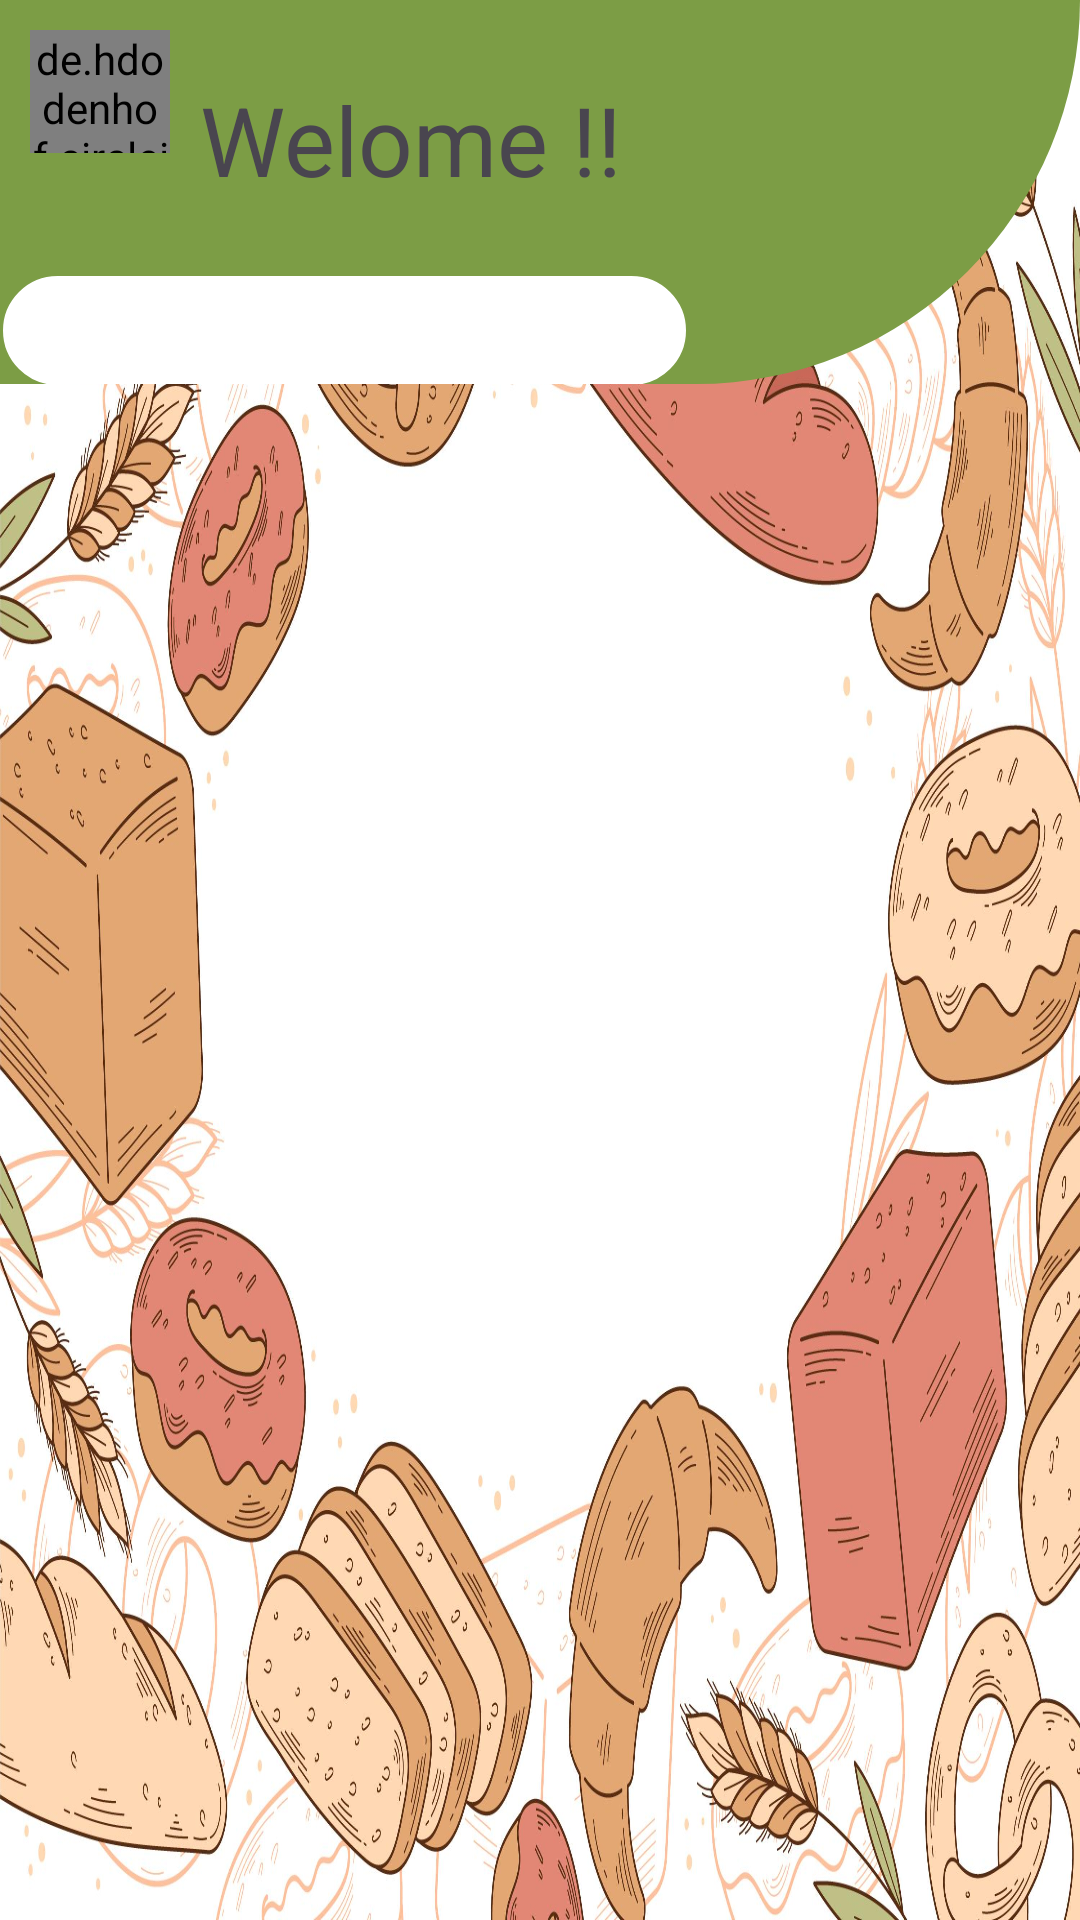

Android layout source for this screen:
<!-- AndroidManifest.xml: application theme Theme.MyApplication -->
<!-- res/layout/activity_customer_dashboard.xml -->
<?xml version="1.0" encoding="utf-8"?>
<androidx.constraintlayout.widget.ConstraintLayout xmlns:android="http://schemas.android.com/apk/res/android"
    xmlns:app="http://schemas.android.com/apk/res-auto"
    xmlns:tools="http://schemas.android.com/tools"
    android:id="@+id/main"
    android:layout_width="match_parent"
    android:layout_height="match_parent"
    android:background="@drawable/pink_pic"
    tools:context=".customer_dashboard">




    <androidx.constraintlayout.widget.ConstraintLayout
        android:layout_width="match_parent"
        android:layout_height="0dp"
        android:background="@drawable/banner"
        android:id="@+id/top"
        app:layout_constraintHeight_percent="0.2"
        app:layout_constraintStart_toStartOf="parent"
        app:layout_constraintTop_toTopOf="parent">
        <de.hdodenhof.circleimageview.CircleImageView
            android:layout_width="0dp"
            android:layout_height="0dp"
            app:layout_constraintHeight_percent="0.32"
            app:layout_constraintStart_toStartOf="parent"
            app:layout_constraintTop_toTopOf="parent"
            android:layout_marginTop="10dp"
            android:layout_marginLeft="10dp"
            android:src="@drawable/dp"

            android:id="@+id/dp"
            app:layout_constraintWidth_percent="0.13" />
        <TextView
            android:layout_width="wrap_content"
            android:layout_height="wrap_content"
            android:layout_marginLeft="10dp"
            android:layout_marginTop="25dp"
            app:layout_constraintStart_toEndOf="@+id/dp"
            android:text="Welome !!"
            android:textSize="32sp"
            app:layout_constraintTop_toTopOf="parent" />

        <androidx.constraintlayout.widget.ConstraintLayout
            android:layout_width="0dp"
            android:layout_height="0dp"
            android:layout_marginTop="40dp"
            android:orientation="horizontal"
            app:layout_constraintHeight_percent="0.3"
            app:layout_constraintStart_toStartOf="parent"
            app:layout_constraintTop_toBottomOf="@+id/dp"
            app:layout_constraintWidth_percent="0.75">

            <Spinner
                android:id="@+id/dropdown"
                android:layout_width="0dp"
                android:layout_height="match_parent"
                android:background="@drawable/textbox"
                app:layout_constraintStart_toStartOf="parent"
                app:layout_constraintWidth_percent="0.85">


            </Spinner>

            <ImageView
                android:id="@+id/search"
                android:layout_width="44dp"
                android:layout_height="0dp"
                app:layout_constraintHeight_percent="0.9"
                android:layout_marginBottom="25dp"
                app:layout_constraintStart_toEndOf="@+id/dropdown"

                android:src="@drawable/search"


                />

        </androidx.constraintlayout.widget.ConstraintLayout>






    </androidx.constraintlayout.widget.ConstraintLayout>
    <androidx.recyclerview.widget.RecyclerView
        android:layout_width="match_parent"
        android:layout_height="550dp"
        android:id="@+id/Cus_recyclerview"
        app:layout_constraintTop_toBottomOf="@+id/top"
        app:layout_constraintStart_toStartOf="parent"
        android:layout_marginTop="15dp"
        />

</androidx.constraintlayout.widget.ConstraintLayout>
<!-- resources referenced by this layout -->
<resources>
  <!-- drawable banner (drawable) -->
  <?xml version="1.0" encoding="utf-8"?>
  <selector xmlns:android="http://schemas.android.com/apk/res/android">
  <item>
  
      <shape >
          <solid android:color="@color/olive"></solid>
          <corners
              android:bottomLeftRadius="0dp"
              android:topLeftRadius="0dp"
              android:topRightRadius="0dp"
              android:bottomRightRadius="600dp"
  
  
              />
      </shape>
  </item>
  </selector>
  <!-- drawable dp: jpeg bitmap (drawable, 55755 bytes) -->
  <!-- drawable pink_pic: jpg bitmap (drawable, 574550 bytes) -->
  <!-- drawable textbox (drawable) -->
  <?xml version="1.0" encoding="utf-8"?>
  <selector xmlns:android="http://schemas.android.com/apk/res/android">
  <item>
  
      <shape >
          <solid android:color="@color/white"></solid>
          <stroke android:color="@color/olive" android:width="1dp"/>
  
          <corners
            android:radius="81dp"
  
              />
      </shape>
  </item>
  </selector>
  <style name="Theme.MyApplication" parent="Base.Theme.MyApplication" />
  <color name="olive">#7C9D45</color>
  <color name="white">#FFFFFFFF</color>
  <style name="Base.Theme.MyApplication" parent="Theme.Material3.DayNight.NoActionBar">
          <item name="colorPrimary">@color/olive</item>
          
          
      </style>
</resources>
